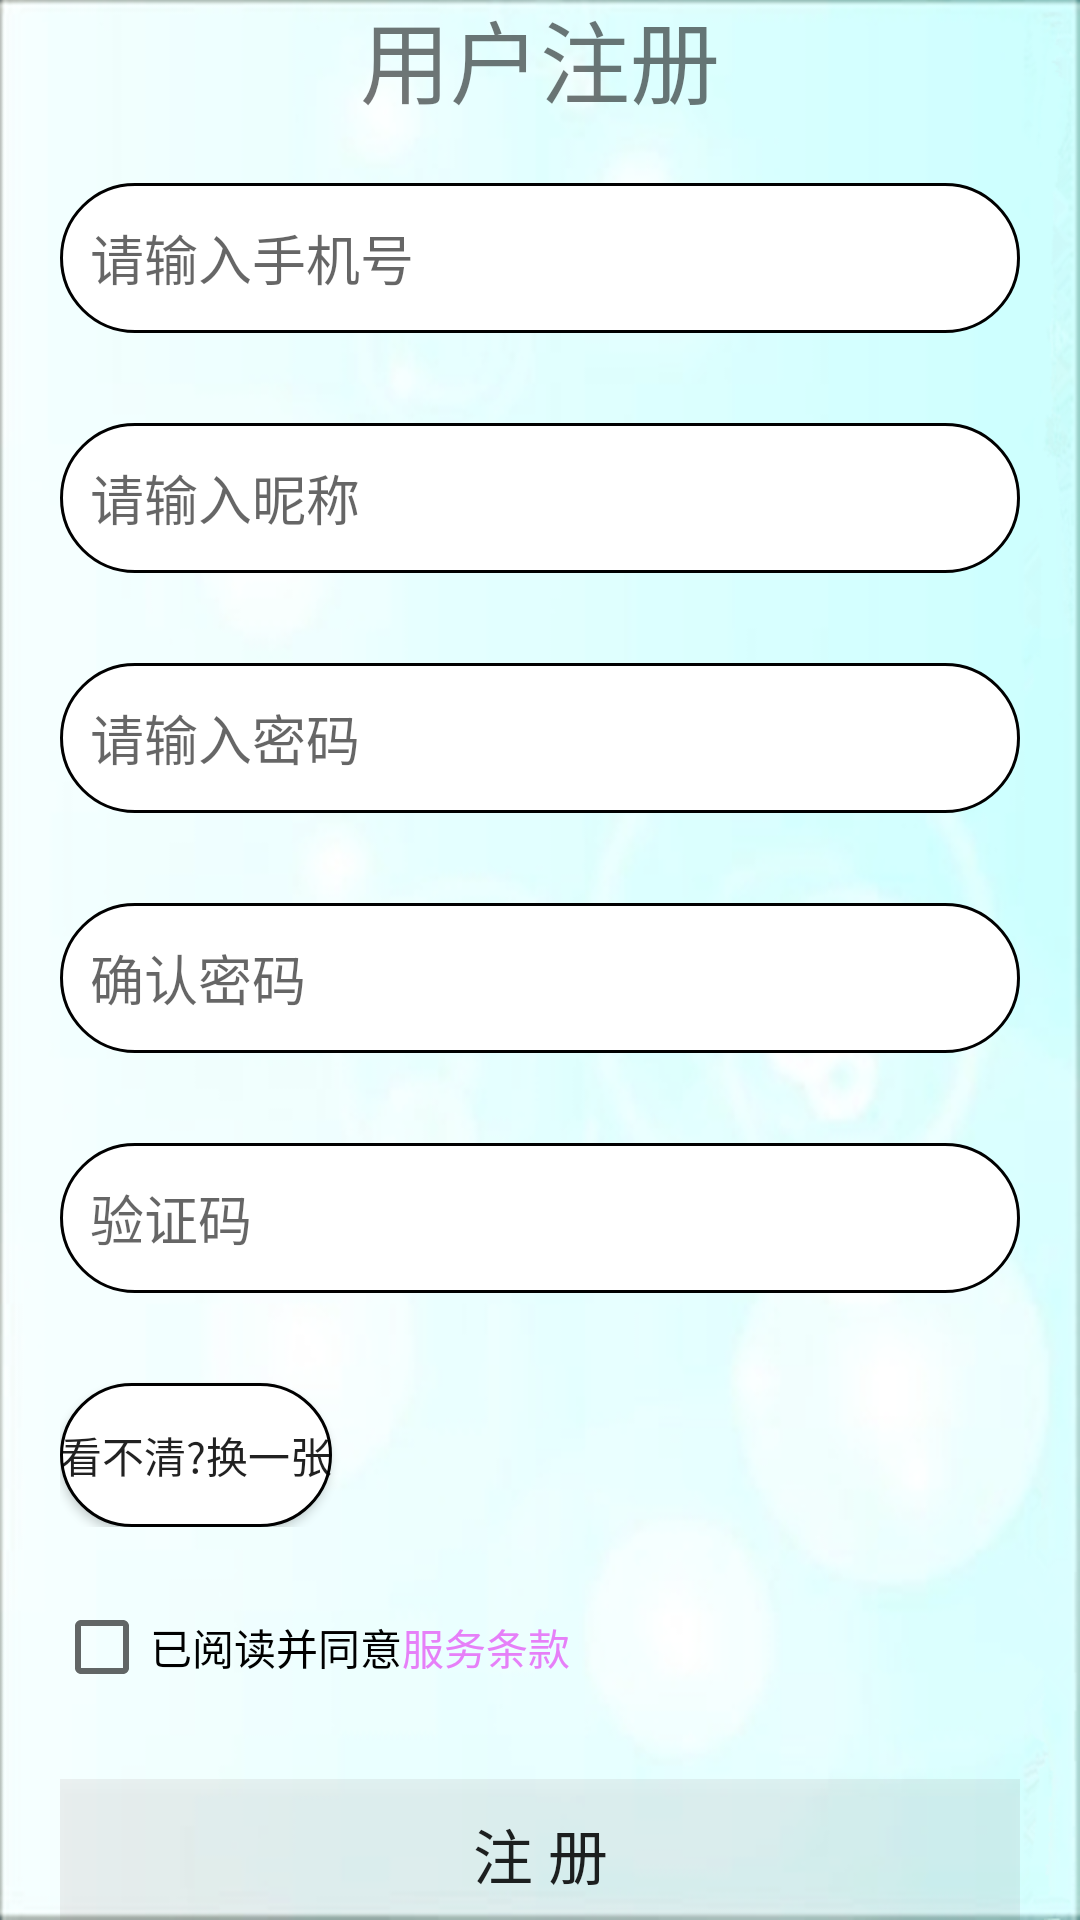

Write the Android layout XML for this screen, with the resource values it uses.
<!-- AndroidManifest.xml: application theme Theme.TETL -->
<!-- res/layout/activity_register.xml -->
<?xml version="1.0" encoding="utf-8"?>

<LinearLayout xmlns:android="http://schemas.android.com/apk/res/android"
    xmlns:app="http://schemas.android.com/apk/res-auto"
    xmlns:tools="http://schemas.android.com/tools"
    android:layout_width="match_parent"
    android:layout_height="match_parent"
    android:paddingLeft="20dp"
    android:paddingRight="20dp"
    android:orientation="vertical"
    android:gravity="center"
    android:background="@mipmap/splash_background"
    tools:context=".Register">
    <TextView
        android:text="用户注册"
        android:textSize="30sp"
        android:layout_width="wrap_content"
        android:layout_height="wrap_content"/>
    <EditText
        android:layout_gravity="center"
        android:id="@+id/register_phone"
        android:layout_width="match_parent"
        android:layout_height="@dimen/d4"
        android:background="@drawable/bg_edit"
        android:ems="10"
        android:layout_marginTop="20dp"
        android:inputType="phone"
        android:padding="10sp"
        android:paddingLeft="30sp"
        android:paddingRight="15sp"
        android:paddingBottom="15sp"
        android:hint="@string/user_name"
        android:textColor="@color/grey"/>
    <EditText
        android:layout_gravity="center"
        android:id="@+id/register_username"
        android:layout_width="match_parent"
        android:layout_height="@dimen/d4"
        android:layout_marginTop="30dp"
        android:background="@drawable/bg_edit"
        android:ems="10"
        android:padding="10sp"
        android:paddingLeft="30sp"
        android:paddingRight="15sp"
        android:paddingBottom="15sp"
        android:hint="请输入昵称"
        android:textColor="@color/grey"/>
    <EditText
        android:id="@+id/register_password"
        android:layout_width="match_parent"
        android:layout_height="@dimen/d4"
        android:layout_marginTop="30dp"
        android:layout_gravity="center"
        android:background="@drawable/bg_edit"
        android:ems="10"
        android:padding="10sp"
        android:paddingLeft="30sp"
        android:paddingTop="10sp"
        android:paddingRight="15sp"
        android:paddingBottom="15sp"
        android:inputType="textPassword"
        android:hint="@string/password"
        android:textColor="@color/grey"/>
    <EditText
        android:id="@+id/register_pwd"
        android:layout_width="match_parent"
        android:layout_height="@dimen/d4"
        android:layout_marginTop="@dimen/d2"
        android:layout_gravity="center"
        android:background="@drawable/bg_edit"
        android:ems="10"
        android:padding="10sp"
        android:paddingLeft="30sp"
        android:paddingTop="10sp"
        android:paddingRight="15sp"
        android:paddingBottom="15sp"
        android:inputType="textPassword"
        android:hint="@string/password_sure"
        android:textColor="@color/grey"/>
    <EditText
        android:id="@+id/register_code"
        android:layout_width="match_parent"
        android:layout_height="@dimen/d4"
        android:layout_marginTop="@dimen/d2"
        android:layout_gravity="center"
        android:background="@drawable/bg_edit"
        android:ems="10"
        android:padding="10sp"
        android:paddingLeft="30sp"
        android:paddingTop="10sp"
        android:paddingRight="15sp"
        android:paddingBottom="15sp"
        android:hint="@string/verify_number"
        android:textColor="@color/grey"/>

    <LinearLayout
        android:layout_width="match_parent"
        android:layout_height="wrap_content">
        <Button
            android:id="@+id/btn_verify"
            android:layout_width="wrap_content"
            android:layout_height="wrap_content"
            android:text="@string/produce_verify"
            android:background="@drawable/bg_edit"
            android:layout_marginTop="@dimen/d2" />
        <ImageView
            android:id="@+id/image"
            android:layout_width="wrap_content"
            android:layout_height="wrap_content"
            android:layout_marginTop="10dp"
            android:layout_gravity="bottom"
            android:layout_marginLeft="@dimen/d2"/>
    </LinearLayout>

    <LinearLayout
        android:id="@+id/register_li1"
        android:layout_width="match_parent"
        android:layout_height="wrap_content"
        android:paddingLeft="10dp"
        android:layout_marginTop="@dimen/d8"
        android:layout_marginRight="@dimen/d7"
        android:orientation="horizontal">

        <CheckBox
            android:id="@+id/cb_protocol"
            android:layout_width="wrap_content"
            android:layout_height="wrap_content"
            android:text="@string/protocol_admit"
            android:textColor="@color/black"/>
        <TextView
            android:id="@+id/tv_protocol"
            android:layout_width="wrap_content"
            android:layout_height="wrap_content"
            android:text="@string/protocol"
            android:textColor="@color/purple"/>
    </LinearLayout>

    <Button
        android:id="@+id/register_button"
        android:layout_width="match_parent"
        android:layout_height="@dimen/d4"
        android:layout_marginTop="@dimen/d3"
        android:background="@drawable/bg_edit1"
        android:text="@string/click_to_register"
        android:textSize="@dimen/s1"
        android:layout_gravity="center"/>

</LinearLayout>
<!-- resources referenced by this layout -->
<resources>
  <color name="black">#FF000000</color>
  <color name="grey">#7A7676</color>
  <color name="purple">#E680F8</color>
  <dimen name="d2">30dp</dimen>
  <dimen name="d3">20dp</dimen>
  <dimen name="d4">50dp</dimen>
  <dimen name="d7">24dp</dimen>
  <dimen name="d8">16dp</dimen>
  <dimen name="s1">20sp</dimen>
  <!-- drawable bg_edit (drawable) -->
  <?xml version="1.0" encoding="utf-8"?>
  
  <selector xmlns:android="http://schemas.android.com/apk/res/android">
      <item android:state_focused="false" android:drawable="@drawable/bg_edit_normal"/>
      <item android:state_focused="true" android:drawable="@drawable/bg_edit_focus"/>
  </selector>
  <!-- drawable bg_edit1 (drawable) -->
  <?xml version="1.0" encoding="utf-8"?>
  
  <selector xmlns:android="http://schemas.android.com/apk/res/android">
      <item android:state_pressed="false">
          <shape>
              <solid android:color="@color/touming" /> 
          </shape>
      </item>
  
      <item android:state_pressed="true"> 
          <shape>
              <stroke android:width="3dp" android:color="@color/red" />
          </shape>
      </item>
  </selector>
  <!-- mipmap splash_background: png bitmap (mipmap-anydpi-v26, 284050 bytes) -->
  <string name="click_to_register">注                册</string>
  <string name="password">请输入密码</string>
  <string name="password_sure">确认密码</string>
  <string name="produce_verify">看不清?换一张</string>
  <string name="protocol">服务条款</string>
  <string name="protocol_admit">已阅读并同意</string>
  <string name="user_name">请输入手机号</string>
  <string name="verify_number">验证码</string>
  <style name="Theme.TETL" parent="Theme.MaterialComponents.DayNight.NoActionBar">
          
          <item name="colorPrimary">#F2F2F2</item>
          <item name="colorPrimaryVariant">@color/gray</item>
          <item name="colorOnPrimary">@color/black</item>
          
          <item name="colorSecondary">@color/teal_200</item>
          <item name="colorSecondaryVariant">@color/teal_700</item>
          <item name="colorOnSecondary">@color/black</item>
          
          <item name="android:statusBarColor" tools:targetApi="l">?attr/colorPrimaryVariant</item>
          
      </style>
  <!-- drawable bg_edit_normal (drawable) -->
  <?xml version="1.0" encoding="utf-8"?>
  
  <shape xmlns:android="http://schemas.android.com/apk/res/android">
      <solid android:color="#FFFFFF"/>
      <corners android:radius="30dip"/>
      <stroke
          android:width="1dip"
          android:color="#000000"/>
  </shape>
  <!-- drawable bg_edit_focus (drawable) -->
  <?xml version="1.0" encoding="utf-8"?>
  
  <shape xmlns:android="http://schemas.android.com/apk/res/android">
      <solid android:color="#FFFFFF"/>
      <corners android:radius="30dip"/>
      <stroke
          android:width="1dip"
          android:color="#FF0000"/>
  </shape>
  <color name="touming">#11512124</color>
  <color name="red">#FF0000</color>
  <color name="gray">#F7F7F7</color>
  <color name="teal_200">#FF03DAC5</color>
  <color name="teal_700">#FF018786</color>
</resources>
